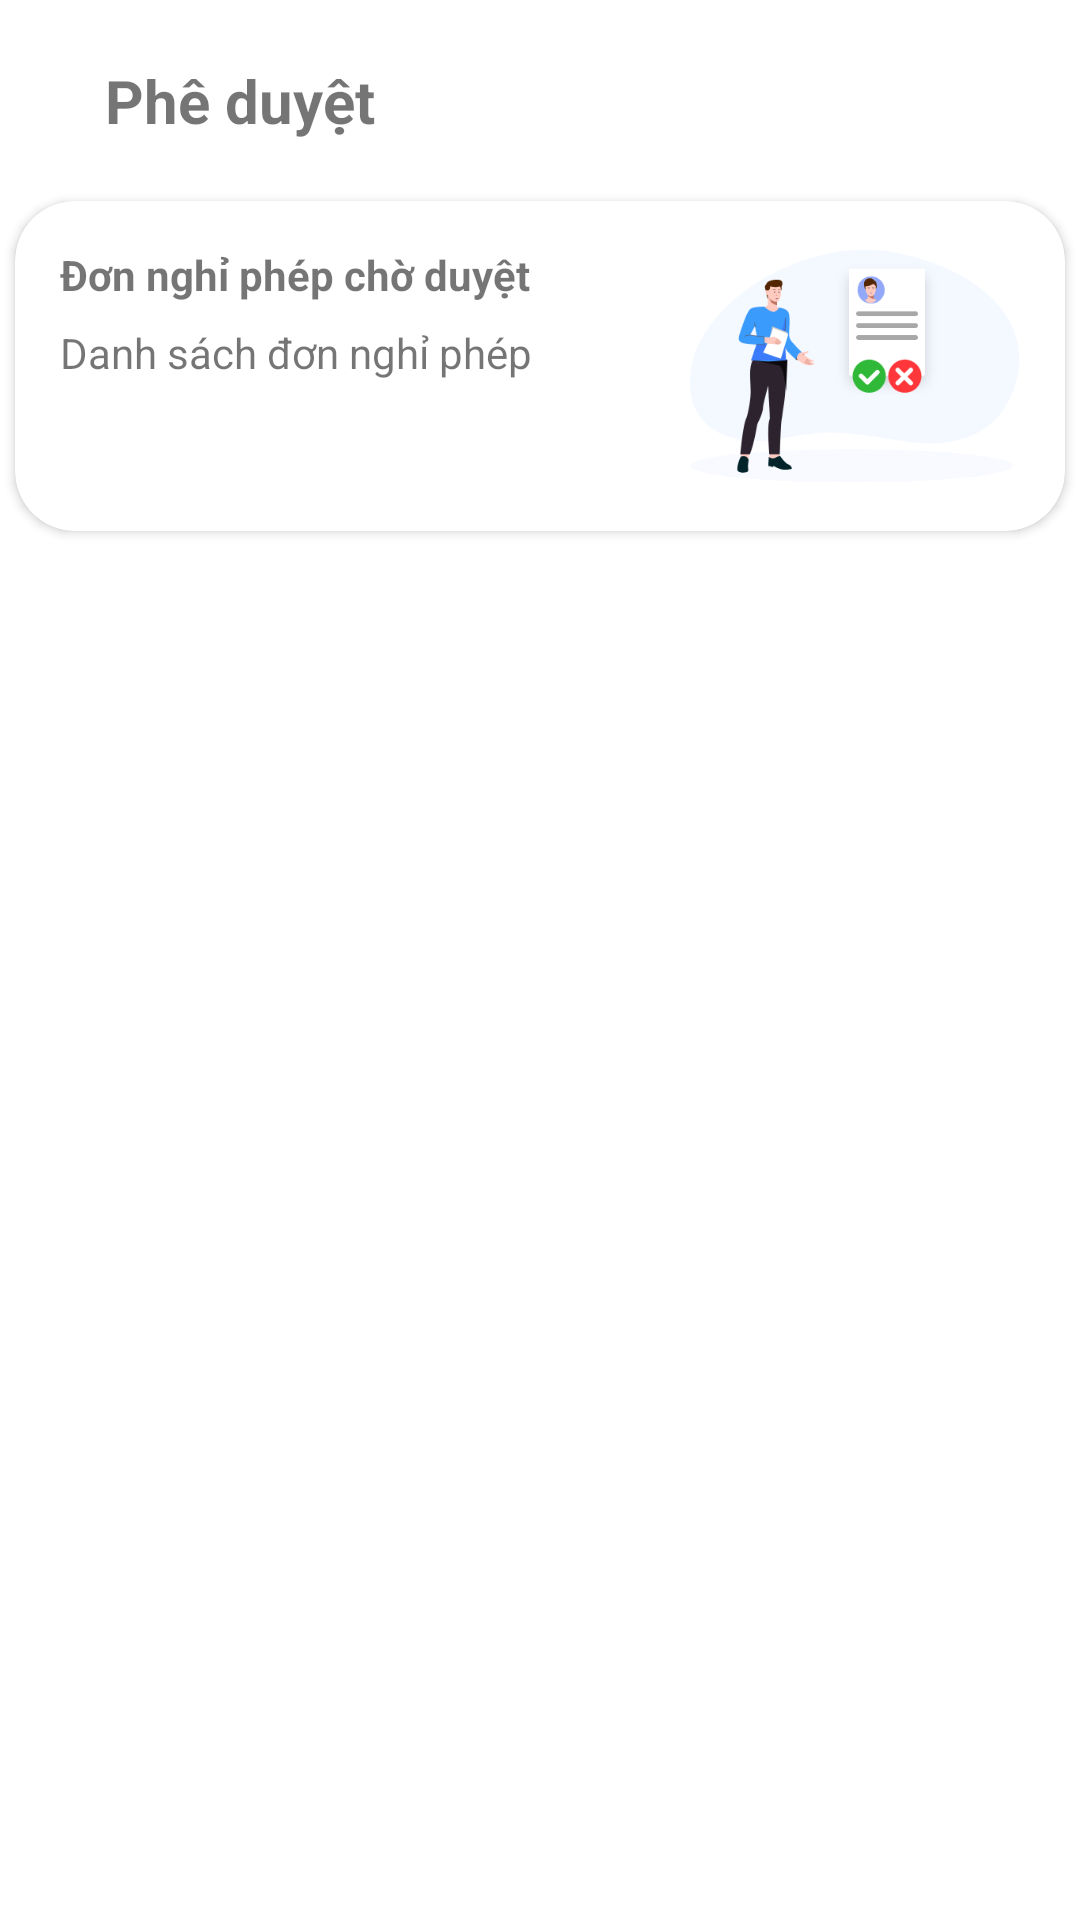

Layout XML and referenced resources for this Android screen:
<!-- AndroidManifest.xml: application theme Theme.HomeWork1 -->
<!-- res/layout/fragment_phe_duyet.xml -->
<?xml version="1.0" encoding="utf-8"?>
<LinearLayout xmlns:android="http://schemas.android.com/apk/res/android"
    xmlns:app="http://schemas.android.com/apk/res-auto"
    xmlns:tools="http://schemas.android.com/tools"
    android:layout_width="match_parent"
    android:layout_height="match_parent"
    android:orientation="vertical"
    tools:context=".PheDuyetFragment">

    
    <TextView
        android:layout_width="match_parent"
        android:layout_height="wrap_content"
        android:layout_margin="20dp"
        android:layout_marginLeft="10dp"
        android:paddingLeft="15dp"
        android:text="Phê duyệt"
        android:textSize="20dp"
        android:textStyle="bold" />

    <androidx.cardview.widget.CardView
        android:layout_width="350dp"
        android:layout_height="110dp"
        android:layout_gravity="center"
        app:cardCornerRadius="20dp">

        <LinearLayout
            android:id="@+id/pheDuyet_linear_donNghi"
            android:layout_width="match_parent"
            android:layout_height="wrap_content"
            android:layout_margin="5dp"
            android:orientation="horizontal">

            <LinearLayout
                android:layout_width="200dp"
                android:layout_height="wrap_content"
                android:layout_margin="10dp"
                android:orientation="vertical">

                <TextView
                    android:layout_width="match_parent"
                    android:layout_height="wrap_content"
                    android:text="Đơn nghỉ phép chờ duyệt"
                    android:textStyle="bold" />

                <TextView
                    android:layout_width="match_parent"
                    android:layout_height="wrap_content"
                    android:layout_marginTop="7dp"
                    android:text="Danh sách đơn nghỉ phép" />

            </LinearLayout>

            <ImageView
                android:layout_width="110dp"
                android:layout_height="100dp"
                android:src="@drawable/ic_dk_1" />

        </LinearLayout>

    </androidx.cardview.widget.CardView>


</LinearLayout>
<!-- resources referenced by this layout -->
<resources>
  <!-- drawable ic_dk_1: png bitmap (drawable-hdpi, 12605 bytes) -->
  <style name="Theme.HomeWork1" parent="Theme.MaterialComponents.DayNight.NoActionBar">
          
          <item name="colorPrimary">@color/purple_500</item>
          <item name="colorPrimaryVariant">@color/purple_700</item>
          <item name="colorOnPrimary">@color/white</item>
          
          <item name="colorSecondary">@color/teal_200</item>
          <item name="colorSecondaryVariant">@color/teal_700</item>
          <item name="colorOnSecondary">@color/black</item>
  
          
          <item name="android:statusBarColor" tools:targetApi="l">?attr/colorPrimaryVariant</item>
          
      </style>
  <color name="purple_500">#FF6200EE</color>
  <color name="purple_700">#FF3700B3</color>
  <color name="white">#FFFFFFFF</color>
  <color name="teal_200">#FF03DAC5</color>
  <color name="teal_700">#FF018786</color>
  <color name="black">#FF000000</color>
</resources>
